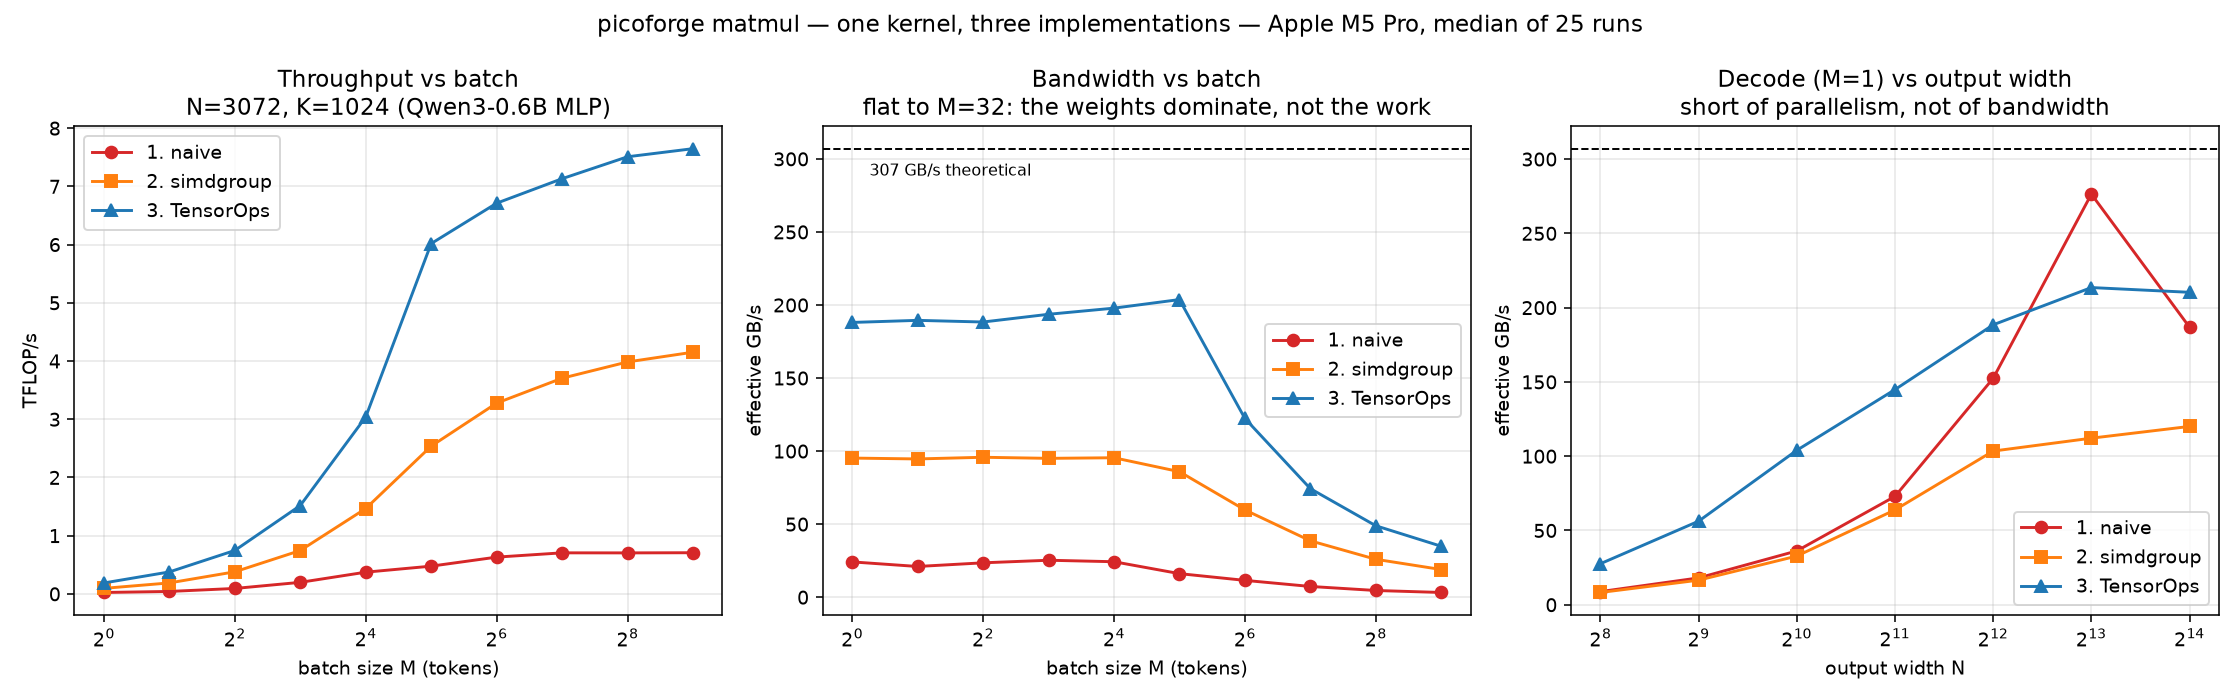

Values plotted in this chart, from the file beside it:
sweep, kernel, M, N, K, median_s, p10_s, p90_s, gflops, gbps, pct_of_307
batch-sweep, naive, 1, 3072, 1024, 0.0002611, 0.0002584, 0.0002623, 24.09, 24.16, 7.87
batch-sweep, naive, 2, 3072, 1024, 0.0003009, 0.0002919, 0.0003192, 41.82, 21.02, 6.85
batch-sweep, naive, 4, 3072, 1024, 0.0002702, 0.0002051, 0.0003975, 93.12, 23.52, 7.66
batch-sweep, naive, 8, 3072, 1024, 0.000254, 0.0002518, 0.000264, 198.2, 25.29, 8.24
batch-sweep, naive, 16, 3072, 1024, 0.00027, 0.0002666, 0.0002925, 372.8, 24.27, 7.91
batch-sweep, naive, 32, 3072, 1024, 0.0004228, 0.0004219, 0.0004559, 476.2, 16.12, 5.25
batch-sweep, naive, 64, 3072, 1024, 0.0006377, 0.0006024, 0.000701, 631.4, 11.51, 3.75
batch-sweep, naive, 128, 3072, 1024, 0.001142, 0.001139, 0.001203, 705, 7.344, 2.39
batch-sweep, naive, 256, 3072, 1024, 0.002288, 0.002261, 0.002334, 704.1, 4.584, 1.49
batch-sweep, naive, 512, 3072, 1024, 0.004556, 0.004503, 0.004598, 707, 3.222, 1.05
batch-sweep, simd, 1, 3072, 1024, 0.00006625, 0.00006592, 0.00006729, 94.97, 95.21, 31.01
batch-sweep, simd, 2, 3072, 1024, 0.00006683, 0.00006633, 0.00006775, 188.3, 94.63, 30.82
batch-sweep, simd, 4, 3072, 1024, 0.00006638, 0.000066, 0.00007225, 379.1, 95.77, 31.20
batch-sweep, simd, 8, 3072, 1024, 0.00006758, 0.00006638, 0.00006821, 744.7, 95.03, 30.95
batch-sweep, simd, 16, 3072, 1024, 0.00006867, 0.00006837, 0.00006971, 1466, 95.44, 31.09
batch-sweep, simd, 32, 3072, 1024, 0.00007933, 0.00007904, 0.00007983, 2538, 85.91, 27.98
batch-sweep, simd, 64, 3072, 1024, 0.0001229, 0.0001226, 0.0001236, 3277, 59.74, 19.46
batch-sweep, simd, 128, 3072, 1024, 0.0002174, 0.0002166, 0.0002183, 3705, 38.59, 12.57
batch-sweep, simd, 256, 3072, 1024, 0.0004042, 0.0004035, 0.0004131, 3984, 25.94, 8.45
batch-sweep, simd, 512, 3072, 1024, 0.0007759, 0.0007756, 0.000789, 4152, 18.92, 6.16
batch-sweep, tensor, 1, 3072, 1024, 0.00003354, 0.00003325, 0.00003558, 187.6, 188.1, 61.26
batch-sweep, tensor, 2, 3072, 1024, 0.00003337, 0.00003317, 0.00003542, 377, 189.5, 61.72
batch-sweep, tensor, 4, 3072, 1024, 0.00003375, 0.00003358, 0.00003425, 745.7, 188.4, 61.35
batch-sweep, tensor, 8, 3072, 1024, 0.00003317, 0.000033, 0.00003342, 1518, 193.6, 63.08
batch-sweep, tensor, 16, 3072, 1024, 0.00003312, 0.00003287, 0.00003337, 3039, 197.8, 64.44
batch-sweep, tensor, 32, 3072, 1024, 0.00003346, 0.00003312, 0.00003425, 6017, 203.7, 66.35
batch-sweep, tensor, 64, 3072, 1024, 0.00006, 0.00005962, 0.0000605, 6711, 122.3, 39.85
batch-sweep, tensor, 128, 3072, 1024, 0.0001129, 0.0001123, 0.0001135, 7132, 74.29, 24.20
batch-sweep, tensor, 256, 3072, 1024, 0.0002145, 0.0002139, 0.0002191, 7509, 48.88, 15.92
batch-sweep, tensor, 512, 3072, 1024, 0.0004212, 0.0004166, 0.0004223, 7648, 34.85, 11.35
width-at-M1, naive, 1, 256, 1024, 0.00005987, 0.00005975, 0.00006017, 8.756, 8.842, 2.88
width-at-M1, naive, 1, 512, 1024, 0.00005838, 0.00005821, 0.00005863, 17.96, 18.07, 5.89
width-at-M1, naive, 1, 1024, 1024, 0.00005813, 0.00005787, 0.00005838, 36.08, 36.22, 11.80
width-at-M1, naive, 1, 2048, 1024, 0.00005767, 0.0000575, 0.00005783, 72.73, 72.95, 23.76
width-at-M1, naive, 1, 4096, 1024, 0.00005517, 0.00005479, 0.00005617, 152.1, 152.4, 49.65
width-at-M1, naive, 1, 8192, 1024, 0.00006083, 0.00005975, 0.00006225, 275.8, 276.4, 90.03
width-at-M1, naive, 1, 16384, 1024, 0.00018, 0.0001715, 0.0001936, 186.4, 186.8, 60.85
width-at-M1, simd, 1, 256, 1024, 0.00006413, 0.00006392, 0.00006429, 8.176, 8.256, 2.69
width-at-M1, simd, 1, 512, 1024, 0.00006375, 0.00006363, 0.00006387, 16.45, 16.55, 5.39
width-at-M1, simd, 1, 1024, 1024, 0.00006425, 0.00006417, 0.0000645, 32.64, 32.77, 10.67
width-at-M1, simd, 1, 2048, 1024, 0.00006588, 0.00006575, 0.00006604, 63.67, 63.86, 20.80
width-at-M1, simd, 1, 4096, 1024, 0.00008129, 0.00008062, 0.00008488, 103.2, 103.4, 33.69
width-at-M1, simd, 1, 8192, 1024, 0.00015, 0.0001491, 0.0001511, 111.9, 112.1, 36.52
width-at-M1, simd, 1, 16384, 1024, 0.0002801, 0.0002733, 0.0002816, 119.8, 120, 39.10
width-at-M1, tensor, 1, 256, 1024, 0.00001917, 0.000019, 0.00001937, 27.35, 27.62, 9.00
width-at-M1, tensor, 1, 512, 1024, 0.00001875, 0.00001858, 0.00001883, 55.92, 56.25, 18.32
width-at-M1, tensor, 1, 1024, 1024, 0.00002025, 0.00002, 0.00002042, 103.6, 104, 33.87
width-at-M1, tensor, 1, 2048, 1024, 0.00002904, 0.00002871, 0.00002942, 144.4, 144.8, 47.18
width-at-M1, tensor, 1, 4096, 1024, 0.00004463, 0.00004442, 0.000045, 188, 188.4, 61.38
width-at-M1, tensor, 1, 8192, 1024, 0.00007875, 0.00007842, 0.0000795, 213, 213.5, 69.55
width-at-M1, tensor, 1, 16384, 1024, 0.0001599, 0.0001585, 0.0001672, 209.9, 210.3, 68.51
square, naive, 128, 128, 128, 0.00001121, 0.000011, 0.00001138, 374.2, 14.62, 4.76
square, naive, 256, 256, 256, 0.00005487, 0.00005475, 0.00005496, 611.5, 11.94, 3.89
square, naive, 512, 512, 512, 0.0003999, 0.000399, 0.000401, 671.3, 6.556, 2.14
square, naive, 1024, 1024, 1024, 0.003024, 0.003001, 0.003075, 710.1, 3.467, 1.13
square, naive, 2048, 2048, 2048, 0.02392, 0.02389, 0.02402, 718.2, 1.754, 0.57
square, simd, 128, 128, 128, 0.00001138, 0.00001125, 0.0000115, 368.7, 14.4, 4.69
square, simd, 256, 256, 256, 0.00002112, 0.00002104, 0.00002129, 1588, 31.02, 10.11
square, simd, 512, 512, 512, 0.000078, 0.00007758, 0.00007837, 3441, 33.61, 10.95
square, simd, 1024, 1024, 1024, 0.0005313, 0.00053, 0.0005333, 4042, 19.73, 6.43
... 6 more rows
